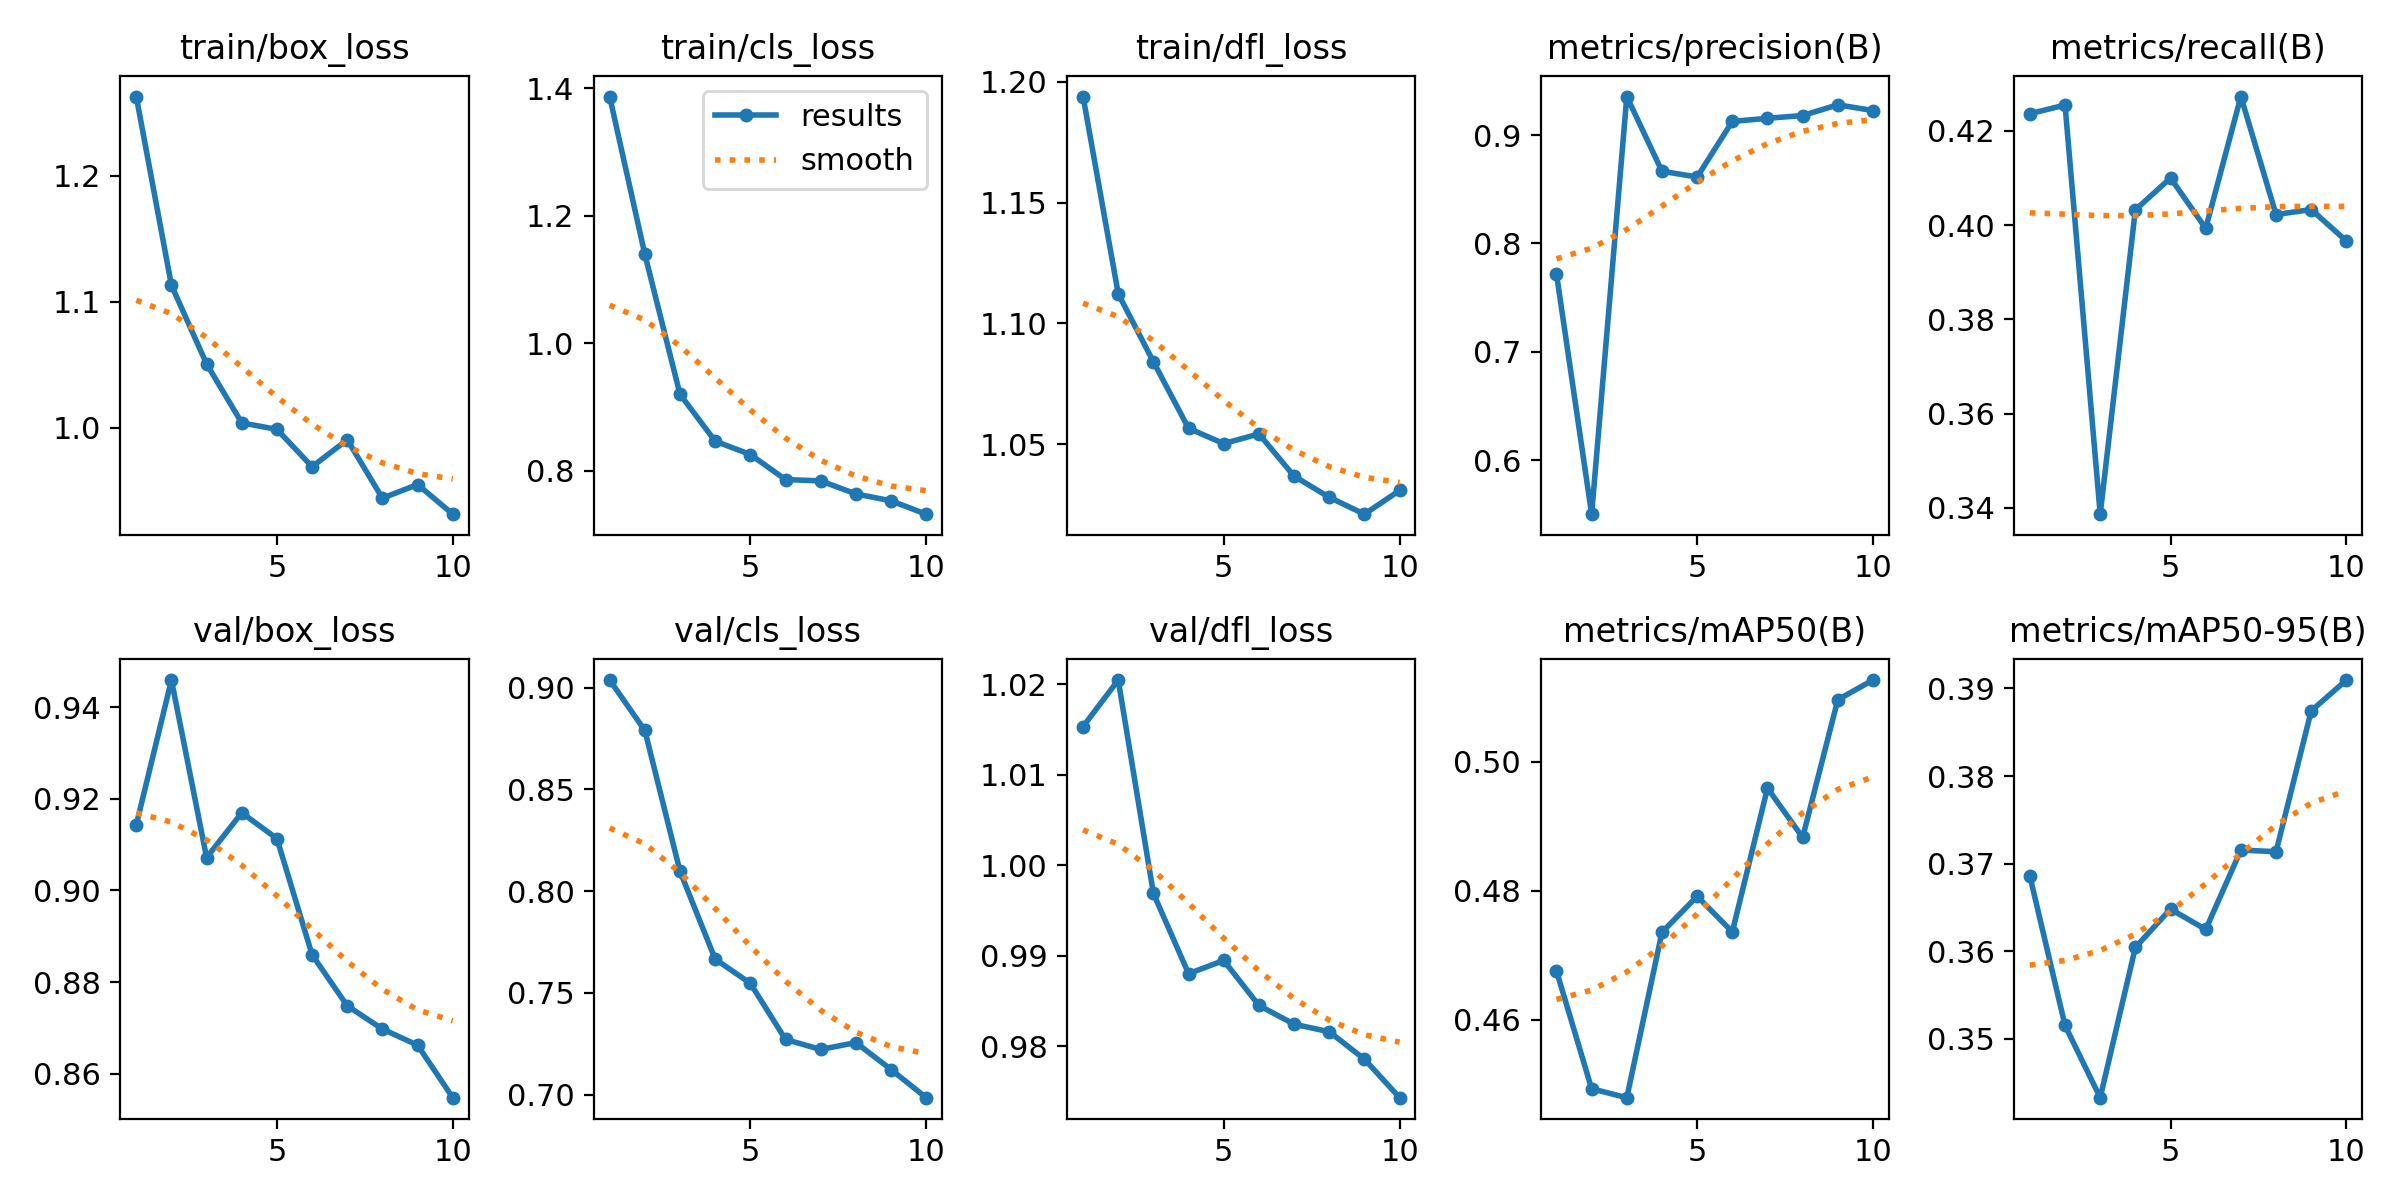

The table this chart was drawn from, first rows:
epoch, time, train/box_loss, train/cls_loss, train/dfl_loss, metrics/precision(B), metrics/recall(B), metrics/mAP50(B), metrics/mAP50-95(B), val/box_loss, val/cls_loss, val/dfl_loss, lr/pg0, lr/pg1, lr/pg2
1, 47.07, 1.263, 1.387, 1.194, 0.7719, 0.4237, 0.4676, 0.3686, 0.9143, 0.9038, 1.015, 2.023e-05, 2.023e-05, 2.023e-05
2, 93.41, 1.113, 1.14, 1.112, 0.5502, 0.4255, 0.4493, 0.3515, 0.9459, 0.879, 1.02, 3.75266e-05, 3.75266e-05, 3.75266e-05
3, 139.5, 1.051, 0.92, 1.084, 0.9355, 0.3387, 0.448, 0.3433, 0.9072, 0.8098, 0.9969, 5.05821e-05, 5.05821e-05, 5.05821e-05
4, 185.6, 1.004, 0.8466, 1.057, 0.8666, 0.4033, 0.4736, 0.3604, 0.917, 0.7666, 0.988, 5.93965e-05, 5.93965e-05, 5.93965e-05
5, 231.3, 0.9986, 0.8256, 1.05, 0.8612, 0.41, 0.4792, 0.3648, 0.9113, 0.7547, 0.9895, 6.39696e-05, 6.39696e-05, 6.39696e-05
6, 277.4, 0.969, 0.7863, 1.054, 0.9125, 0.3993, 0.4736, 0.3625, 0.886, 0.7271, 0.9845, 6.0095e-05, 6.0095e-05, 6.0095e-05
7, 322.8, 0.9904, 0.7843, 1.037, 0.9154, 0.4273, 0.4959, 0.3715, 0.8748, 0.7222, 0.9824, 4.8314e-05, 4.8314e-05, 4.8314e-05
8, 368.2, 0.9439, 0.7639, 1.028, 0.918, 0.4023, 0.4883, 0.3714, 0.8698, 0.7256, 0.9816, 3.6533e-05, 3.6533e-05, 3.6533e-05
9, 414.2, 0.9548, 0.753, 1.021, 0.9279, 0.4033, 0.5096, 0.3874, 0.8662, 0.7123, 0.9786, 2.4752e-05, 2.4752e-05, 2.4752e-05
10, 460.6, 0.9312, 0.7321, 1.031, 0.9226, 0.3967, 0.5126, 0.391, 0.8548, 0.6985, 0.9743, 1.2971e-05, 1.2971e-05, 1.2971e-05
